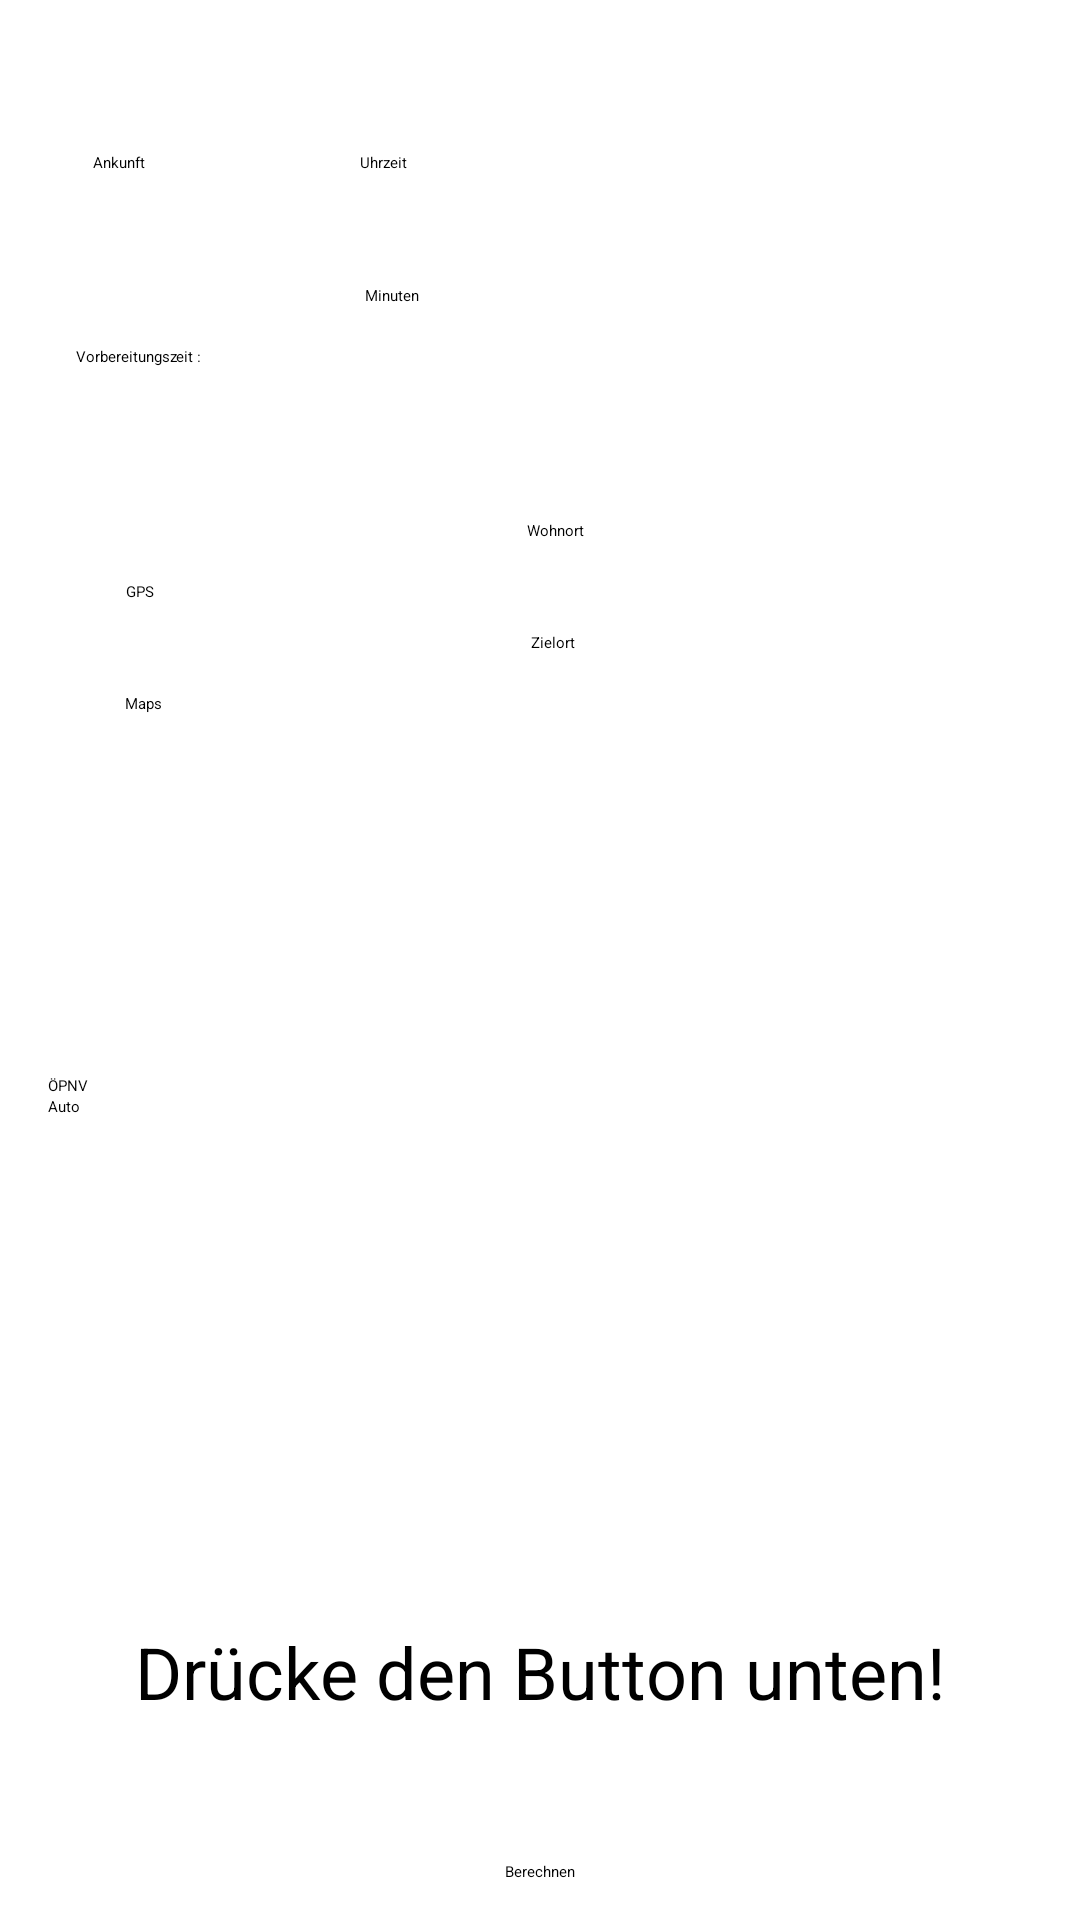

Write the Android layout XML for this screen, with the resource values it uses.
<!-- AndroidManifest.xml: activity theme Theme.WakeApp.NoActionBar -->
<!-- res/layout/activity_main.xml -->
<?xml version="1.0" encoding="utf-8"?>
<androidx.constraintlayout.widget.ConstraintLayout xmlns:android="http://schemas.android.com/apk/res/android"
    xmlns:app="http://schemas.android.com/apk/res-auto"
    xmlns:tools="http://schemas.android.com/tools"
    android:id="@+id/group"
    android:layout_width="match_parent"
    android:layout_height="match_parent"
    android:visibility="visible"
    tools:context=".MainActivity"
    tools:visibility="visible">

    <Button
        android:id="@+id/timeButton"
        android:layout_width="wrap_content"
        android:layout_height="wrap_content"
        android:text="@string/timeButton"
        app:layout_constraintBottom_toBottomOf="parent"
        app:layout_constraintEnd_toEndOf="parent"
        app:layout_constraintHorizontal_bias="0.09"
        app:layout_constraintStart_toStartOf="parent"
        app:layout_constraintTop_toTopOf="parent"
        app:layout_constraintVertical_bias="0.07999998" />

    <RadioGroup
        android:id="@+id/radioGroup"
        android:layout_width="132dp"
        android:layout_height="97dp"
        app:layout_constraintBottom_toBottomOf="parent"
        app:layout_constraintEnd_toEndOf="parent"
        app:layout_constraintHorizontal_bias="0.07"
        app:layout_constraintStart_toStartOf="parent"
        app:layout_constraintTop_toTopOf="parent"
        app:layout_constraintVertical_bias="0.65999997">

        <RadioButton
            android:id="@+id/opnvBtn"
            android:layout_width="match_parent"
            android:layout_height="wrap_content"
            android:checked="true"
            android:text="@string/opnvName" />

        <RadioButton
            android:id="@+id/autoBtn"
            android:layout_width="match_parent"
            android:layout_height="wrap_content"
            android:minHeight="48dp"
            android:text="@string/autoName" />
    </RadioGroup>

    <EditText
        android:id="@+id/timeText"
        android:layout_width="169dp"
        android:layout_height="48dp"
        android:ems="10"
        android:hint="@string/ankunftHint"
        android:inputType="time"
        app:layout_constraintBottom_toBottomOf="@+id/timeButton"
        app:layout_constraintEnd_toEndOf="parent"
        app:layout_constraintHorizontal_bias="0.503"
        app:layout_constraintStart_toEndOf="@+id/timeButton"
        app:layout_constraintTop_toTopOf="@+id/timeButton"
        app:layout_constraintVertical_bias="0.0"
        tools:ignore="TextContrastCheck"
        android:autofillHints="" />

    <EditText
        android:id="@+id/vorbereitungMin"
        android:layout_width="169dp"
        android:layout_height="48dp"
        android:ems="10"
        android:hint="@string/vorbereitungHint"
        android:inputType="numberDecimal"
        app:layout_constraintBottom_toBottomOf="@+id/textVorbereitung"
        app:layout_constraintEnd_toEndOf="parent"
        app:layout_constraintHorizontal_bias="0.44"
        app:layout_constraintStart_toEndOf="@+id/textVorbereitung"
        app:layout_constraintTop_toTopOf="@+id/textVorbereitung"
        tools:ignore="TextContrastCheck"
        android:autofillHints="" />

    <TextView
        android:id="@+id/textVorbereitung"
        android:layout_width="wrap_content"
        android:layout_height="wrap_content"
        android:text="@string/vorbereitenTime"
        app:layout_constraintBottom_toBottomOf="parent"
        app:layout_constraintEnd_toEndOf="parent"
        app:layout_constraintHorizontal_bias="0.08"
        app:layout_constraintStart_toStartOf="parent"
        app:layout_constraintTop_toBottomOf="@+id/timeButton"
        app:layout_constraintVertical_bias="0.100000024" />

    <androidx.constraintlayout.widget.Guideline
        android:id="@+id/guideline2"
        android:layout_width="wrap_content"
        android:layout_height="wrap_content"
        android:orientation="horizontal"
        app:layout_constraintGuide_begin="227dp" />

    <Button
        android:id="@+id/buttonGPS"
        android:layout_width="wrap_content"
        android:layout_height="wrap_content"
        android:text="@string/gpsBtn"
        app:layout_constraintBottom_toBottomOf="parent"
        app:layout_constraintEnd_toEndOf="parent"
        app:layout_constraintHorizontal_bias="0.12"
        app:layout_constraintStart_toStartOf="parent"
        app:layout_constraintTop_toBottomOf="@+id/textVorbereitung"
        app:layout_constraintVertical_bias="0.13999999" />

    <EditText
        android:id="@+id/textAdresse"
        android:layout_width="wrap_content"
        android:layout_height="wrap_content"
        android:ems="10"
        android:hint="@string/gpsHint"
        android:inputType="textPostalAddress"
        android:minHeight="48dp"
        app:layout_constraintBottom_toBottomOf="@+id/buttonGPS"
        app:layout_constraintEnd_toEndOf="parent"
        app:layout_constraintStart_toEndOf="@+id/buttonGPS"
        app:layout_constraintTop_toTopOf="@+id/buttonGPS"
        tools:ignore="TextContrastCheck"
        android:autofillHints="" />

    <Button
        android:id="@+id/mapsBtn"
        android:layout_width="wrap_content"
        android:layout_height="wrap_content"
        android:text="@string/mapsBtn"
        app:layout_constraintBottom_toBottomOf="parent"
        app:layout_constraintEnd_toEndOf="parent"
        app:layout_constraintHorizontal_bias="0.12"
        app:layout_constraintStart_toStartOf="parent"
        app:layout_constraintTop_toBottomOf="@+id/buttonGPS"
        app:layout_constraintVertical_bias="0.06999999" />

    <EditText
        android:id="@+id/editTextTextPostalAddress"
        android:layout_width="wrap_content"
        android:layout_height="wrap_content"
        android:ems="10"
        android:hint="@string/mapsHint"
        android:inputType="textPostalAddress"
        android:minHeight="48dp"
        app:layout_constraintBottom_toBottomOf="@+id/mapsBtn"
        app:layout_constraintEnd_toEndOf="parent"
        app:layout_constraintStart_toEndOf="@+id/mapsBtn"
        app:layout_constraintTop_toTopOf="@+id/mapsBtn"
        android:autofillHints="" />

    <TextView
        android:id="@+id/berechneteUhrzeit"
        android:layout_width="wrap_content"
        android:layout_height="wrap_content"
        android:text="@string/berechnenText"
        android:textSize="24sp"
        app:layout_constraintBottom_toTopOf="@+id/berechnenButton"
        app:layout_constraintEnd_toEndOf="parent"
        app:layout_constraintStart_toStartOf="parent"
        app:layout_constraintTop_toTopOf="parent"
        app:layout_constraintVertical_bias="0.92" />

    <Button
        android:id="@+id/berechnenButton"
        android:layout_width="wrap_content"
        android:layout_height="wrap_content"
        android:text="@string/berechnenBtn"
        app:layout_constraintBottom_toBottomOf="parent"
        app:layout_constraintEnd_toEndOf="parent"
        app:layout_constraintStart_toStartOf="parent"
        app:layout_constraintTop_toTopOf="parent"
        app:layout_constraintVertical_bias="0.98" />

</androidx.constraintlayout.widget.ConstraintLayout>
<!-- resources referenced by this layout -->
<resources>
  <string name="ankunftHint">Uhrzeit</string>
  <string name="autoName">Auto</string>
  <string name="berechnenBtn">Berechnen</string>
  <string name="berechnenText">Drücke den Button unten!</string>
  <string name="gpsBtn">GPS</string>
  <string name="gpsHint">Wohnort</string>
  <string name="mapsBtn">Maps</string>
  <string name="mapsHint">Zielort</string>
  <string name="opnvName">ÖPNV</string>
  <string name="timeButton">Ankunft</string>
  <string name="vorbereitenTime">Vorbereitungszeit :</string>
  <string name="vorbereitungHint">Minuten</string>
</resources>
